Dataset: dataset (GitHub, Raushan94kr/AI_Disaster_Response_Assistant). Classes: destroyed, major damage, minor damage, no damage.

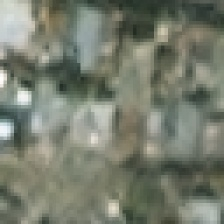
Label: minor damage

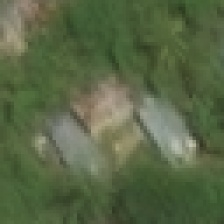
Label: minor damage

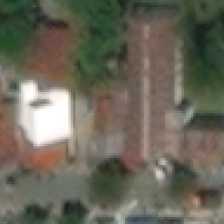
Label: no damage

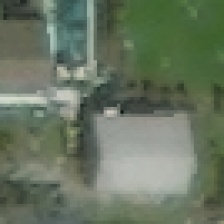
Label: no damage

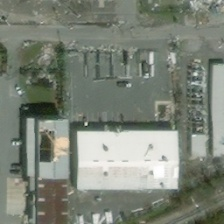
Label: major damage

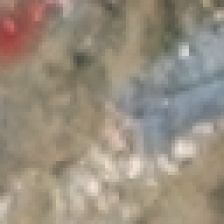
Label: destroyed
